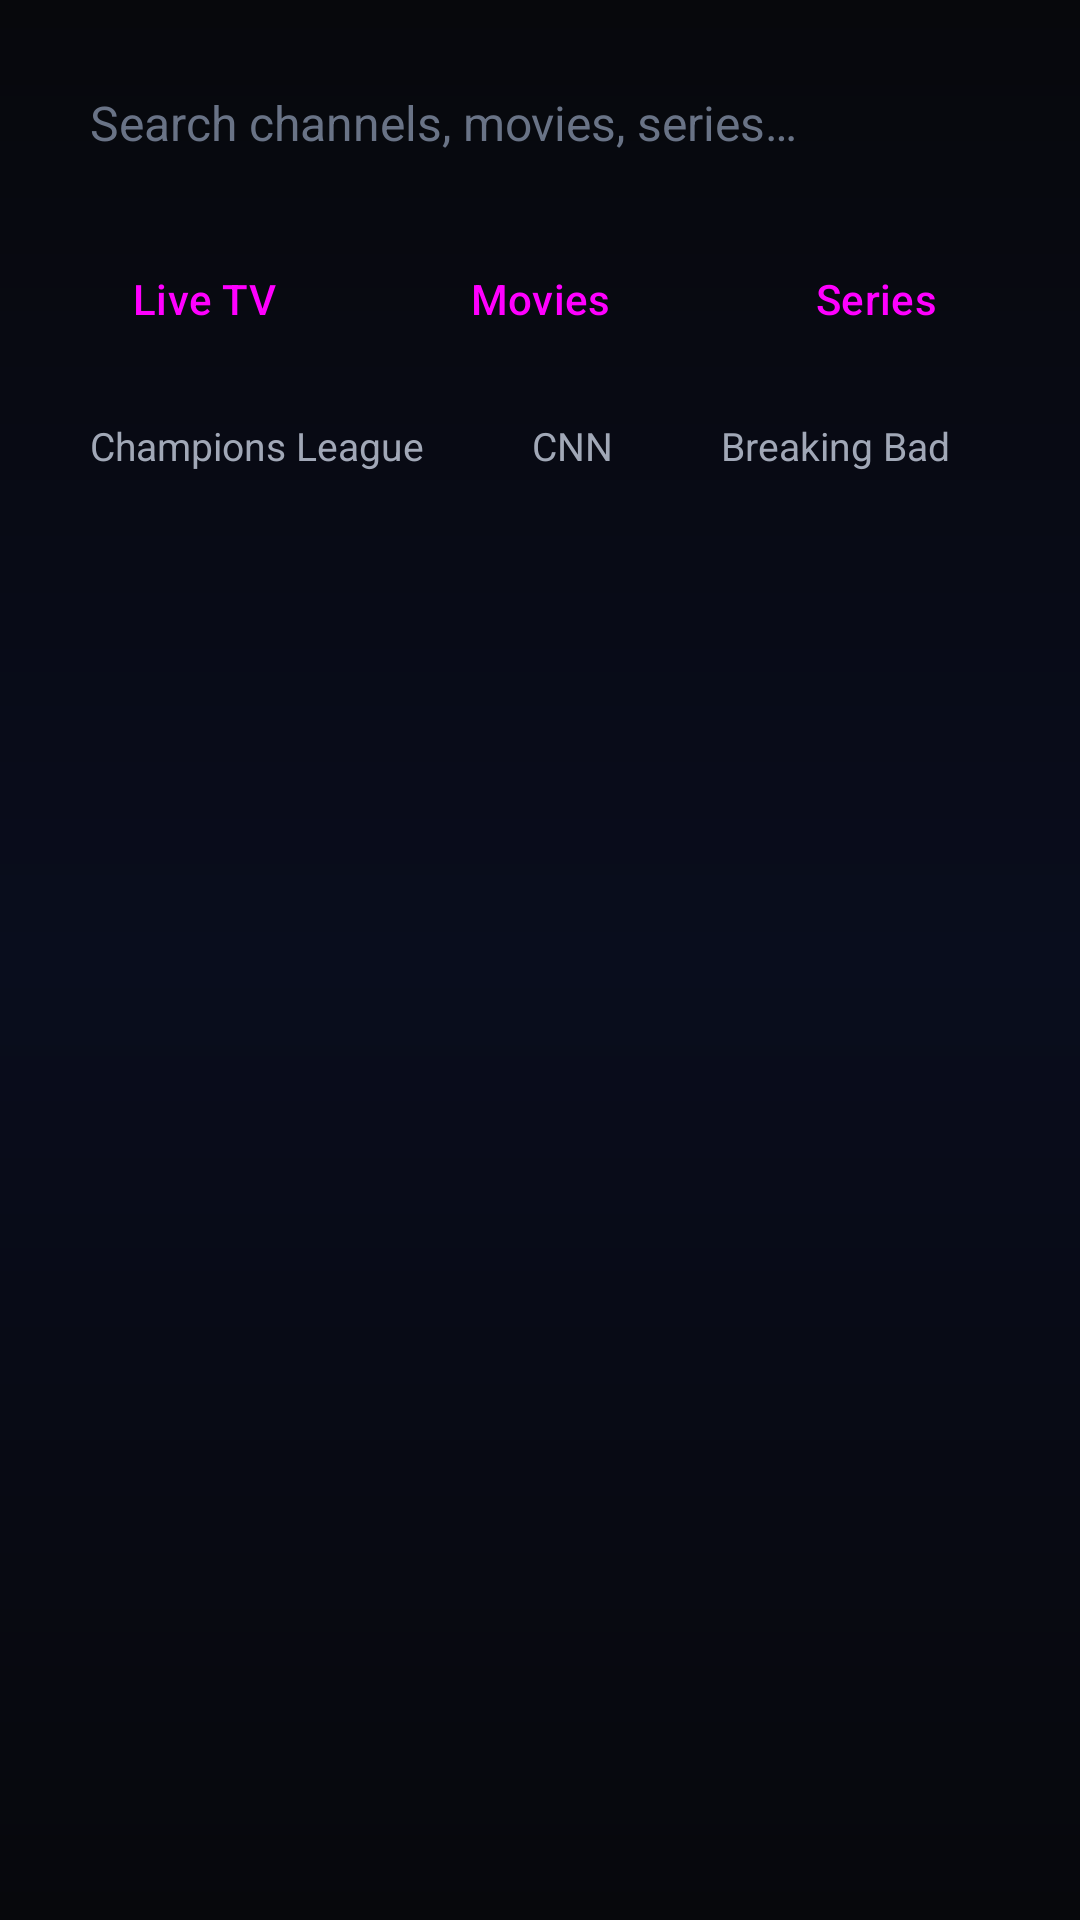

This screen was rendered from an Android layout file. Write that file and the resources it references.
<!-- AndroidManifest.xml: application theme Theme.RGBTv -->
<!-- res/layout/fragment_search.xml -->
<?xml version="1.0" encoding="utf-8"?>
<LinearLayout xmlns:android="http://schemas.android.com/apk/res/android"
    android:layout_width="match_parent"
    android:layout_height="match_parent"
    android:background="@drawable/bg_app"
    android:orientation="vertical"
    android:padding="16dp">

    <EditText
        android:id="@+id/query"
        android:layout_width="match_parent"
        android:layout_height="wrap_content"
        android:background="@drawable/card_bg"
        android:hint="@string/search_hint"
        android:importantForAutofill="no"
        android:inputType="text"
        android:padding="14dp"
        android:singleLine="true"
        android:textColor="@color/text"
        android:textColorHint="@color/dim"
        android:textSize="16sp" />

    <LinearLayout
        android:layout_width="match_parent"
        android:layout_height="wrap_content"
        android:layout_marginTop="10dp"
        android:orientation="horizontal">

        <Button
            android:id="@+id/tabLive"
            style="@style/Widget.Material3.Button.TonalButton"
            android:layout_width="0dp"
            android:layout_height="wrap_content"
            android:layout_marginEnd="8dp"
            android:layout_weight="1"
            android:text="@string/live_tv" />

        <Button
            android:id="@+id/tabVod"
            style="@style/Widget.Material3.Button.TonalButton"
            android:layout_width="0dp"
            android:layout_height="wrap_content"
            android:layout_marginEnd="8dp"
            android:layout_weight="1"
            android:text="@string/movies" />

        <Button
            android:id="@+id/tabSeries"
            style="@style/Widget.Material3.Button.TonalButton"
            android:layout_width="0dp"
            android:layout_height="wrap_content"
            android:layout_weight="1"
            android:text="@string/series" />
    </LinearLayout>

    <LinearLayout
        android:layout_width="match_parent"
        android:layout_height="wrap_content"
        android:layout_marginTop="10dp"
        android:orientation="horizontal">

        <TextView
            android:id="@+id/sg1"
            android:layout_width="wrap_content"
            android:layout_height="wrap_content"
            android:layout_marginEnd="8dp"
            android:background="@drawable/cat_bg"
            android:clickable="true"
            android:focusable="true"
            android:paddingStart="14dp"
            android:paddingTop="6dp"
            android:paddingEnd="14dp"
            android:paddingBottom="6dp"
            android:text="Champions League"
            android:textColor="@color/sub"
            android:textSize="13sp" />

        <TextView
            android:id="@+id/sg2"
            android:layout_width="wrap_content"
            android:layout_height="wrap_content"
            android:layout_marginEnd="8dp"
            android:background="@drawable/cat_bg"
            android:clickable="true"
            android:focusable="true"
            android:paddingStart="14dp"
            android:paddingTop="6dp"
            android:paddingEnd="14dp"
            android:paddingBottom="6dp"
            android:text="CNN"
            android:textColor="@color/sub"
            android:textSize="13sp" />

        <TextView
            android:id="@+id/sg3"
            android:layout_width="wrap_content"
            android:layout_height="wrap_content"
            android:background="@drawable/cat_bg"
            android:clickable="true"
            android:focusable="true"
            android:paddingStart="14dp"
            android:paddingTop="6dp"
            android:paddingEnd="14dp"
            android:paddingBottom="6dp"
            android:text="Breaking Bad"
            android:textColor="@color/sub"
            android:textSize="13sp" />
    </LinearLayout>

    <TextView
        android:id="@+id/count"
        android:layout_width="wrap_content"
        android:layout_height="wrap_content"
        android:layout_marginTop="8dp"
        android:textColor="@color/sub"
        android:textSize="13sp" />

    <FrameLayout
        android:layout_width="match_parent"
        android:layout_height="0dp"
        android:layout_marginTop="4dp"
        android:layout_weight="1">

        <androidx.recyclerview.widget.RecyclerView
            android:id="@+id/grid"
            android:layout_width="match_parent"
            android:layout_height="match_parent"
            android:clipChildren="false"
            android:clipToPadding="false"
            android:padding="4dp" />

        <ProgressBar
            android:id="@+id/loading"
            android:layout_width="wrap_content"
            android:layout_height="wrap_content"
            android:layout_gravity="center"
            android:visibility="gone" />

        <TextView
            android:id="@+id/empty"
            android:layout_width="wrap_content"
            android:layout_height="wrap_content"
            android:layout_gravity="center"
            android:text="@string/no_results"
            android:textColor="@color/sub"
            android:textSize="16sp"
            android:visibility="gone" />
    </FrameLayout>
</LinearLayout>
<!-- resources referenced by this layout -->
<resources>
  <color name="dim">#697386</color>
  <color name="sub">#A1A8B7</color>
  <color name="text">#FFFFFF</color>
  <!-- drawable bg_app (drawable) -->
  <?xml version="1.0" encoding="utf-8"?>
  <shape xmlns:android="http://schemas.android.com/apk/res/android" android:shape="rectangle">
      <gradient
          android:angle="270"
          android:startColor="@color/bg_top"
          android:centerColor="#090D1D"
          android:endColor="@color/bg_bottom" />
  </shape>
  <!-- drawable cat_bg (drawable) -->
  <?xml version="1.0" encoding="utf-8"?>
  <selector xmlns:android="http://schemas.android.com/apk/res/android">
      <item android:state_focused="true">
          <shape android:shape="rectangle">
              <solid android:color="@color/card2" />
              <corners android:radius="10dp" />
              <stroke android:width="2dp" android:color="?attr/colorPrimary" />
          </shape>
      </item>
      <item android:state_selected="true">
          <shape android:shape="rectangle">
              <solid android:color="#1E1E24" />
              <corners android:radius="10dp" />
          </shape>
      </item>
      <item>
          <shape android:shape="rectangle">
              <solid android:color="@android:color/transparent" />
              <corners android:radius="10dp" />
          </shape>
      </item>
  </selector>
  <string name="live_tv">Live TV</string>
  <string name="movies">Movies</string>
  <string name="no_results">Nothing found.</string>
  <string name="search_hint">Search channels, movies, series…</string>
  <string name="series">Series</string>
  <style name="Theme.RGBTv" parent="Theme.Material3.Dark.NoActionBar">
          <item name="colorPrimary">@color/accent_blue</item>
          <item name="colorOnPrimary">@color/text</item>
          <item name="colorSecondary">@color/accent_blue</item>
          <item name="android:colorBackground">@color/bg</item>
          <item name="colorSurface">@color/surface</item>
          <item name="colorOnSurface">@color/text</item>
          <item name="android:windowBackground">@color/bg</item>
          <item name="android:statusBarColor">@color/bg</item>
          <item name="android:navigationBarColor">@color/bg</item>
          <item name="android:windowLightStatusBar">false</item>
      </style>
  <color name="bg_top">#07080C</color>
  <color name="bg_bottom">#07080C</color>
  <color name="card2">#1C202B</color>
  <color name="accent_blue">#3B82F6</color>
  <color name="bg">#07080C</color>
  <color name="surface">#0E1016</color>
</resources>
